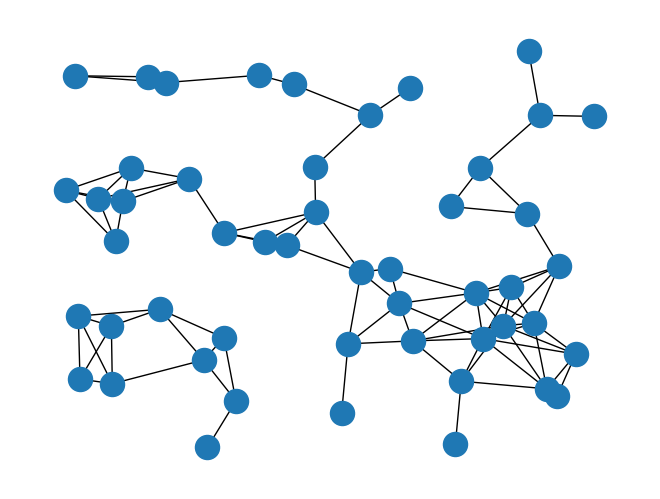

This chart was generated by the following Python code:
import numpy as np
from scipy import spatial
import networkx as nx
import matplotlib.pyplot as plt
nnodes = 50
r = 0.175
positions =  np.random.rand(nnodes,2)
kdtree = spatial.KDTree(positions)
pairs = kdtree.query_pairs(r)
G = nx.Graph()
G.add_nodes_from(range(nnodes))
G.add_edges_from(list(pairs))
pos = dict(zip(range(nnodes),positions))
nx.draw(G,pos)
plt.show()
